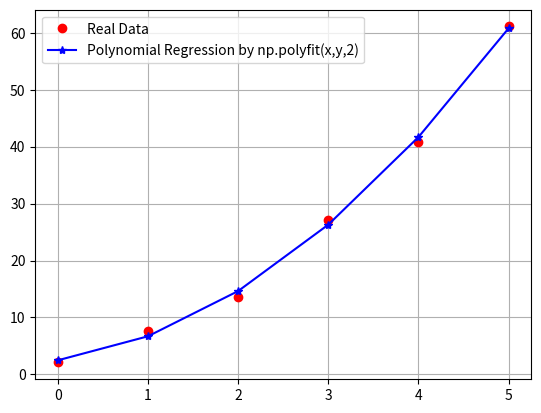
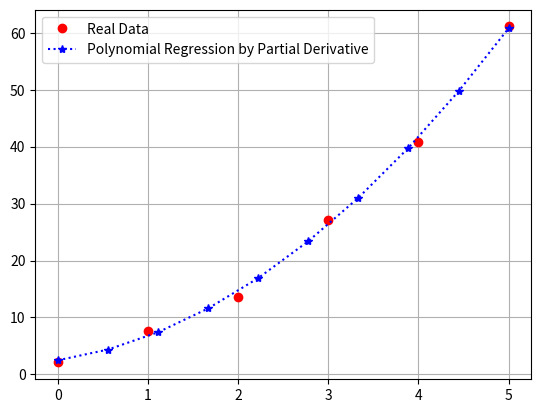

Source code (Python) for these figures, in order:
import numpy as np
import matplotlib.pyplot as plt

# np.polyfit(x,y,2)를 이용한 다항 회귀
x=np.array([0,1,2,3,4,5])
y=np.array([2.1, 7.7, 13.6, 27.2, 40.9, 61.1])

p2=np.polyfit(x,y,2)
# array([1.86071429, 2.35928571, 2.47857143])
plt.figure(1)
plt.plot(x, y, 'ro', np.polyval(p2, x), 'b*-' )  # x, p2[0]*x**2+p2[1]*x+p2[2]
plt.legend(['Real Data', 'Polynomial Regression by np.polyfit(x,y,2)'])
plt.grid()


# 편미분을 이용한 다항 회귀
a=np.array([[np.size(x), np.sum(x), np.sum(x**2)], [np.sum(x), np.sum(x**2), np.sum(x**3) ], [np.sum(x**2), np.sum(x**3), np.sum(x**4) ] ])
#array([[  6,  15,  55],
#       [ 15,  55, 225],
#       [ 55, 225, 979]])
b=np.array([np.sum(y), np.sum(x*y), np.sum(x**2*y)])
# array([ 152.6,  585.6, 2488.8])
t=np.linalg.solve(a, b)
# array([2.47857143, 2.35928571, 1.86071429])

x1=np.linspace(0,5,10)
y1=t[2]*x1**2+t[1]*x1+t[0]
# derived from ploynomial regression
plt.figure(2)
plt.plot(x,y,'ro', x1, y1, 'b*:')
plt.legend(['Real Data','Polynomial Regression by Partial Derivative'])
plt.grid()

